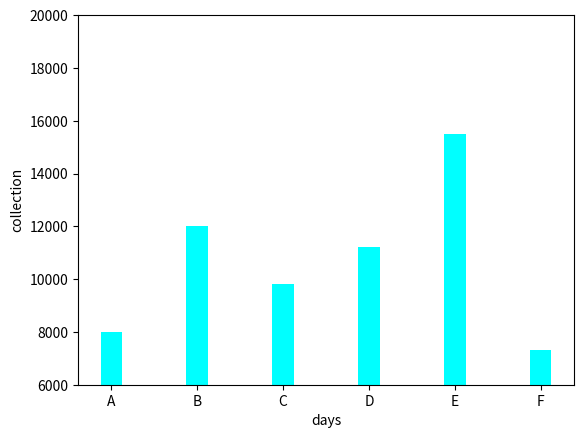

Generate this figure with matplotlib:
import numpy as np
import matplotlib.pyplot as plt
col = [8000,12000, 9800, 11200, 15500, 7300]
x = [1,2,3,4,5,6] 
plt.title = ("volunteering week collection")
plt.xticks(x, ['A','B','C','D','E','F'])
plt.ylim(6000, 20000)
plt.xlabel("days")
plt.ylabel('collection')
plt.bar(x, col, color = 'cyan', width=0.25)
plt.show()
